The GitHub repository AdKamat2411/Manufacturing-Detection contains a labelled image folder "casting_data_augm" with 2 categories: defective front, ok front. Examples follow, each with its label.

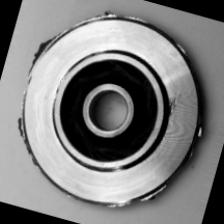
Label: defective front

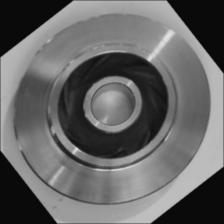
Label: ok front

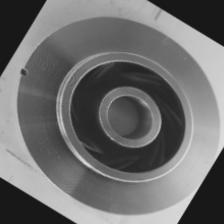
Label: defective front

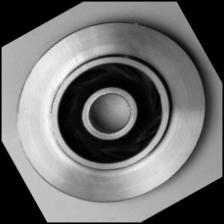
Label: ok front

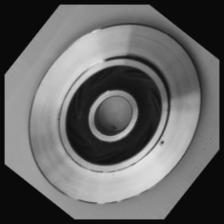
Label: defective front

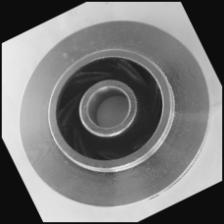
Label: ok front
